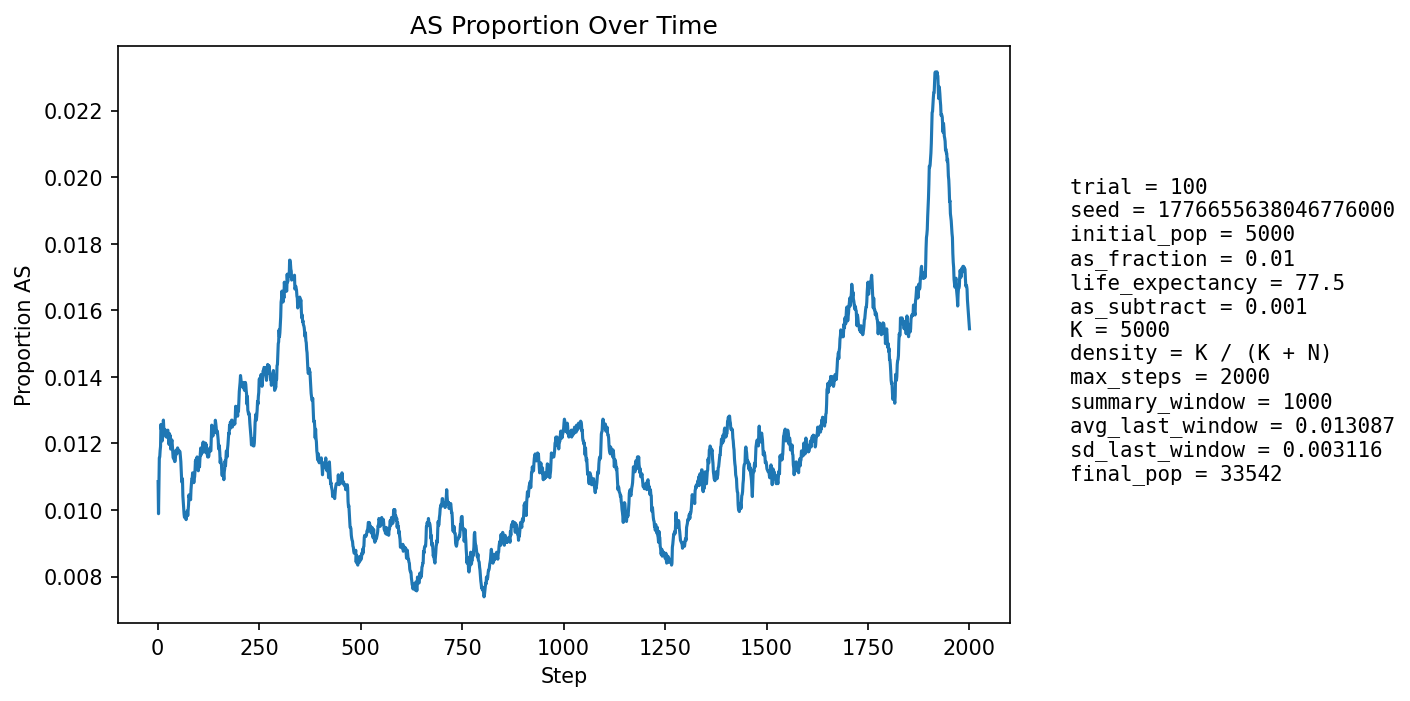

The file beside this chart, header and first rows:
step, population_size, births, newborn_AA, newborn_AS, newborn_SS, prop_newborn_AA, prop_newborn_AS, prop_newborn_SS, prop_repro_AA, prop_repro_AS, prop_AS_population
1, 5897, 1203, 1189, 14, 0, 0.9884, 0.01164, 0.0, 0.9909, 0.009144, 0.01085
2, 6674, 1106, 1102, 4, 0, 0.9964, 0.003617, 0.0, 0.9905, 0.009544, 0.009889
3, 7379, 1034, 1019, 15, 0, 0.9855, 0.01451, 0.0, 0.9901, 0.009942, 0.01071
4, 8036, 984, 968, 16, 0, 0.9837, 0.01626, 0.0, 0.9873, 0.01273, 0.01157
5, 8975, 1267, 1254, 13, 0, 0.9897, 0.01026, 0.0, 0.9873, 0.01271, 0.01159
6, 10096, 1458, 1441, 17, 0, 0.9883, 0.01166, 0.0, 0.9894, 0.01055, 0.01179
7, 11336, 1582, 1564, 18, 0, 0.9886, 0.01138, 0.0, 0.9885, 0.01152, 0.01191
8, 12648, 1661, 1634, 27, 0, 0.9837, 0.01626, 0.0, 0.9875, 0.01253, 0.01257
9, 14092, 1799, 1779, 20, 0, 0.9889, 0.01112, 0.0, 0.9877, 0.01229, 0.01242
10, 15679, 1952, 1929, 23, 0, 0.9882, 0.01178, 0.0, 0.9877, 0.01234, 0.01244
11, 17395, 2097, 2078, 19, 0, 0.9909, 0.009061, 0.0, 0.9877, 0.01234, 0.01207
12, 19213, 2219, 2191, 27, 1, 0.9874, 0.01217, 0.0004507, 0.9876, 0.01237, 0.01218
13, 20958, 2173, 2140, 32, 1, 0.9848, 0.01473, 0.0004602, 0.9877, 0.01226, 0.01245
14, 22675, 2185, 2152, 33, 0, 0.9849, 0.0151, 0.0, 0.987, 0.01296, 0.0127
15, 24380, 2235, 2213, 22, 0, 0.9902, 0.009843, 0.0, 0.9878, 0.01221, 0.01247
16, 26066, 2306, 2279, 27, 0, 0.9883, 0.01171, 0.0, 0.9881, 0.01188, 0.01243
17, 27640, 2321, 2294, 27, 0, 0.9884, 0.01163, 0.0, 0.9876, 0.01241, 0.01237
18, 29054, 2316, 2285, 31, 0, 0.9866, 0.01339, 0.0, 0.9872, 0.01283, 0.01239
19, 30314, 2312, 2284, 28, 0, 0.9879, 0.01211, 0.0, 0.9875, 0.01251, 0.0124
20, 31450, 2317, 2296, 21, 0, 0.9909, 0.009063, 0.0, 0.988, 0.01204, 0.01221
21, 32484, 2313, 2284, 29, 0, 0.9875, 0.01254, 0.0, 0.988, 0.01204, 0.01222
22, 33402, 2296, 2269, 27, 0, 0.9882, 0.01176, 0.0, 0.9877, 0.01226, 0.01218
23, 34171, 2268, 2238, 30, 0, 0.9868, 0.01323, 0.0, 0.9874, 0.01257, 0.01223
24, 34778, 2236, 2202, 34, 0, 0.9848, 0.01521, 0.0, 0.9878, 0.01216, 0.01239
25, 35248, 2218, 2190, 28, 0, 0.9874, 0.01262, 0.0, 0.9881, 0.0119, 0.0124
26, 35590, 2205, 2183, 22, 0, 0.99, 0.009977, 0.0, 0.9885, 0.01149, 0.01225
27, 35817, 2191, 2166, 25, 0, 0.9886, 0.01141, 0.0, 0.9881, 0.01192, 0.0122
28, 35931, 2170, 2152, 18, 0, 0.9917, 0.008295, 0.0, 0.9876, 0.01236, 0.01197
29, 35952, 2152, 2115, 37, 0, 0.9828, 0.01719, 0.0, 0.9875, 0.01249, 0.01229
30, 35904, 2138, 2114, 24, 0, 0.9888, 0.01123, 0.0, 0.9879, 0.01205, 0.01217
31, 35809, 2126, 2098, 28, 0, 0.9868, 0.01317, 0.0, 0.988, 0.01196, 0.01223
32, 35676, 2113, 2100, 13, 0, 0.9938, 0.006152, 0.0, 0.9881, 0.01194, 0.01183
33, 35511, 2101, 2071, 30, 0, 0.9857, 0.01428, 0.0, 0.9875, 0.01252, 0.012
34, 35316, 2091, 2064, 27, 0, 0.9871, 0.01291, 0.0, 0.9875, 0.01246, 0.01203
35, 35106, 2084, 2058, 26, 0, 0.9875, 0.01248, 0.0, 0.9876, 0.01244, 0.01211
36, 34891, 2080, 2060, 20, 0, 0.9904, 0.009615, 0.0, 0.9887, 0.01133, 0.01195
37, 34678, 2077, 2060, 17, 0, 0.9918, 0.008185, 0.0, 0.9885, 0.01152, 0.01174
38, 34473, 2075, 2058, 17, 0, 0.9918, 0.008193, 0.0, 0.9881, 0.01191, 0.01157
39, 34276, 2072, 2048, 24, 0, 0.9884, 0.01158, 0.0, 0.988, 0.01204, 0.01155
40, 34096, 2071, 2042, 29, 0, 0.986, 0.014, 0.0, 0.9878, 0.01223, 0.01161
41, 33932, 2072, 2049, 22, 1, 0.9889, 0.01062, 0.0004826, 0.9889, 0.01111, 0.01149
42, 33789, 2073, 2047, 26, 0, 0.9875, 0.01254, 0.0, 0.9892, 0.01078, 0.01145
43, 33668, 2073, 2047, 26, 0, 0.9875, 0.01254, 0.0, 0.9894, 0.01057, 0.01146
44, 33563, 2074, 2044, 30, 0, 0.9855, 0.01446, 0.0, 0.9885, 0.01153, 0.01165
45, 33477, 2076, 2047, 29, 0, 0.986, 0.01397, 0.0, 0.9889, 0.01105, 0.0118
46, 33410, 2079, 2061, 18, 0, 0.9913, 0.008658, 0.0, 0.989, 0.011, 0.01167
47, 33355, 2081, 2055, 26, 0, 0.9875, 0.01249, 0.0, 0.989, 0.01101, 0.01175
48, 33315, 2083, 2058, 25, 0, 0.988, 0.012, 0.0, 0.9884, 0.01158, 0.01177
49, 33290, 2085, 2057, 28, 0, 0.9866, 0.01343, 0.0, 0.9877, 0.01227, 0.01187
50, 33276, 2087, 2065, 22, 0, 0.9895, 0.01054, 0.0, 0.9877, 0.01233, 0.01181
51, 33270, 2089, 2064, 25, 0, 0.988, 0.01197, 0.0, 0.9876, 0.01245, 0.01178
52, 33274, 2091, 2070, 21, 0, 0.99, 0.01004, 0.0, 0.9878, 0.01219, 0.01172
53, 33287, 2092, 2069, 23, 0, 0.989, 0.01099, 0.0, 0.9874, 0.01255, 0.01172
54, 33302, 2093, 2069, 24, 0, 0.9885, 0.01147, 0.0, 0.9877, 0.01229, 0.01177
55, 33318, 2095, 2073, 22, 0, 0.9895, 0.0105, 0.0, 0.9878, 0.01221, 0.01174
56, 33339, 2096, 2077, 19, 0, 0.9909, 0.009065, 0.0, 0.9884, 0.01164, 0.01161
57, 33363, 2097, 2079, 18, 0, 0.9914, 0.008584, 0.0, 0.9887, 0.01126, 0.01145
58, 33388, 2097, 2083, 14, 0, 0.9933, 0.006676, 0.0, 0.9884, 0.01156, 0.01114
59, 33411, 2098, 2080, 17, 1, 0.9914, 0.008103, 0.0004766, 0.9887, 0.0113, 0.01089
60, 33435, 2098, 2075, 23, 0, 0.989, 0.01096, 0.0, 0.989, 0.01098, 0.01083
... 1,940 more rows
